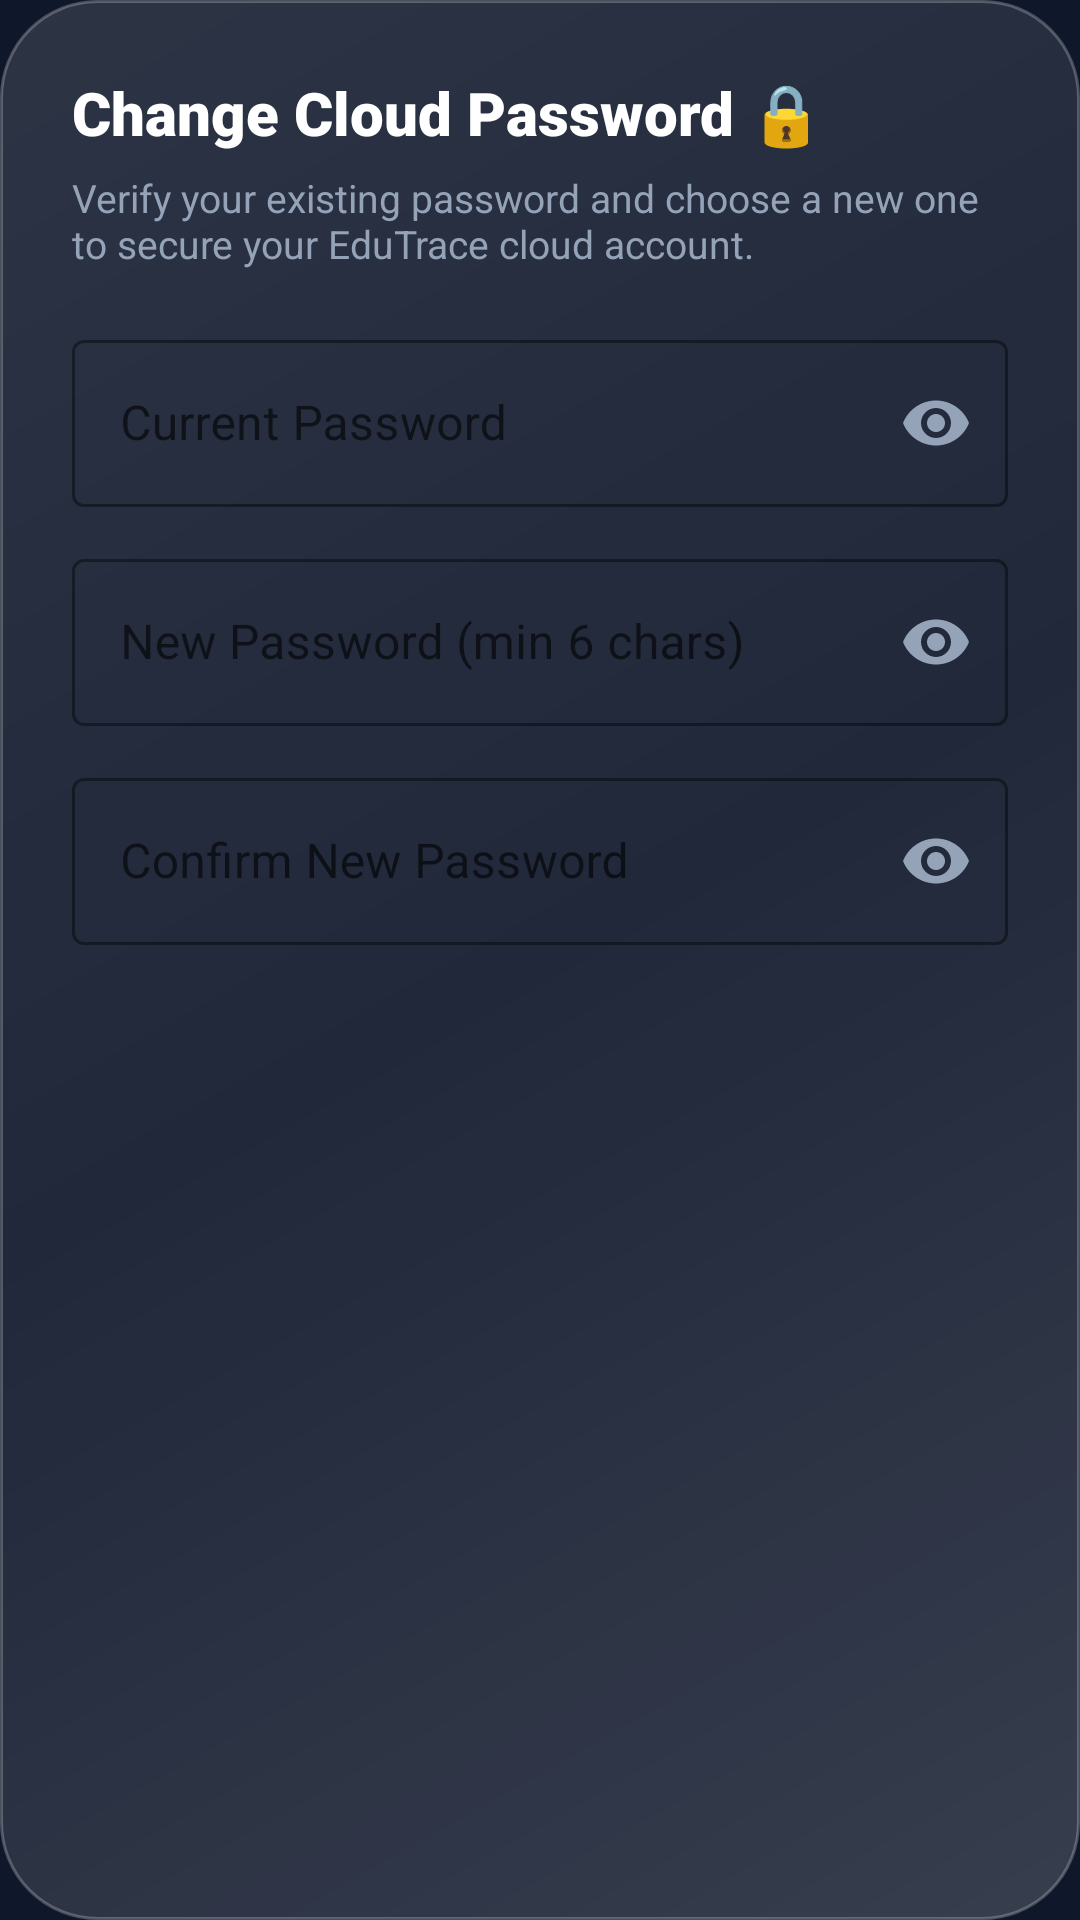

Reconstruct the res/layout file that produces this screen, plus the resources it refers to.
<!-- AndroidManifest.xml: application theme Theme.EduTrace -->
<!-- res/layout/dialog_change_password.xml -->
<?xml version="1.0" encoding="utf-8"?>
<LinearLayout xmlns:android="http://schemas.android.com/apk/res/android"
    xmlns:app="http://schemas.android.com/apk/res-auto"
    android:layout_width="match_parent"
    android:layout_height="wrap_content"
    android:orientation="vertical"
    android:background="@drawable/bg_glass_card"
    android:padding="24dp">

    <TextView
        android:layout_width="wrap_content"
        android:layout_height="wrap_content"
        android:text="Change Cloud Password 🔒"
        android:textColor="@android:color/white"
        android:textSize="20sp"
        android:fontFamily="sans-serif-black" />

    <TextView
        android:layout_width="wrap_content"
        android:layout_height="wrap_content"
        android:text="Verify your existing password and choose a new one to secure your EduTrace cloud account."
        android:textColor="#94A3B8"
        android:textSize="13sp"
        android:layout_marginTop="6dp"
        android:layout_marginBottom="18dp" />

    <com.google.android.material.textfield.TextInputLayout
        android:id="@+id/tilCurrentPassword"
        style="@style/Widget.MaterialComponents.TextInputLayout.OutlinedBox"
        android:layout_width="match_parent"
        android:layout_height="wrap_content"
        android:layout_marginBottom="12dp"
        android:hint="Current Password"
        app:boxStrokeColor="#3B82F6"
        app:hintTextColor="#94A3B8"
        app:passwordToggleEnabled="true"
        app:passwordToggleTint="#94A3B8">

        <com.google.android.material.textfield.TextInputEditText
            android:id="@+id/etCurrentPassword"
            android:layout_width="match_parent"
            android:layout_height="wrap_content"
            android:inputType="textPassword"
            android:textColor="@android:color/white"
            android:textColorHint="#64748B" />
    </com.google.android.material.textfield.TextInputLayout>

    <com.google.android.material.textfield.TextInputLayout
        android:id="@+id/tilNewPassword"
        style="@style/Widget.MaterialComponents.TextInputLayout.OutlinedBox"
        android:layout_width="match_parent"
        android:layout_height="wrap_content"
        android:layout_marginBottom="12dp"
        android:hint="New Password (min 6 chars)"
        app:boxStrokeColor="#3B82F6"
        app:hintTextColor="#94A3B8"
        app:passwordToggleEnabled="true"
        app:passwordToggleTint="#94A3B8">

        <com.google.android.material.textfield.TextInputEditText
            android:id="@+id/etNewPassword"
            android:layout_width="match_parent"
            android:layout_height="wrap_content"
            android:inputType="textPassword"
            android:textColor="@android:color/white"
            android:textColorHint="#64748B" />
    </com.google.android.material.textfield.TextInputLayout>

    <com.google.android.material.textfield.TextInputLayout
        android:id="@+id/tilConfirmPassword"
        style="@style/Widget.MaterialComponents.TextInputLayout.OutlinedBox"
        android:layout_width="match_parent"
        android:layout_height="wrap_content"
        android:layout_marginBottom="12dp"
        android:hint="Confirm New Password"
        app:boxStrokeColor="#3B82F6"
        app:hintTextColor="#94A3B8"
        app:passwordToggleEnabled="true"
        app:passwordToggleTint="#94A3B8">

        <com.google.android.material.textfield.TextInputEditText
            android:id="@+id/etConfirmPassword"
            android:layout_width="match_parent"
            android:layout_height="wrap_content"
            android:inputType="textPassword"
            android:textColor="@android:color/white"
            android:textColorHint="#64748B" />
    </com.google.android.material.textfield.TextInputLayout>

    <TextView
        android:id="@+id/tvChangePasswordError"
        android:layout_width="match_parent"
        android:layout_height="wrap_content"
        android:textColor="#EF4444"
        android:textSize="13sp"
        android:visibility="gone"
        android:layout_marginBottom="10dp" />

    <ProgressBar
        android:id="@+id/progressChangePassword"
        android:layout_width="wrap_content"
        android:layout_height="wrap_content"
        android:layout_gravity="center_horizontal"
        android:indeterminateTint="#3B82F6"
        android:visibility="gone"
        android:layout_marginBottom="10dp" />

</LinearLayout>
<!-- resources referenced by this layout -->
<resources>
  <!-- drawable bg_glass_card (drawable) -->
  <?xml version="1.0" encoding="utf-8"?>
  <shape xmlns:android="http://schemas.android.com/apk/res/android">
      
      <gradient
          android:startColor="#2AFFFFFF"
          android:centerColor="#12FFFFFF"
          android:endColor="#1FFFFFFF"
          android:angle="135" />
      <corners android:radius="32dp" />
      
      <stroke
          android:width="1dp"
          android:color="#3DFFFFFF" />
  </shape>
  <style name="Theme.EduTrace" parent="Theme.MaterialComponents.DayNight.NoActionBar">
          
          <item name="colorPrimary">#FACC15</item>
          <item name="colorOnPrimary">#0F172A</item>
          <item name="colorPrimaryVariant">#EAB308</item>
          <item name="colorSecondary">#10B981</item>
          
          
          <item name="android:statusBarColor">#0F172A</item>
          <item name="android:windowBackground">#0F172A</item>
      </style>
</resources>
